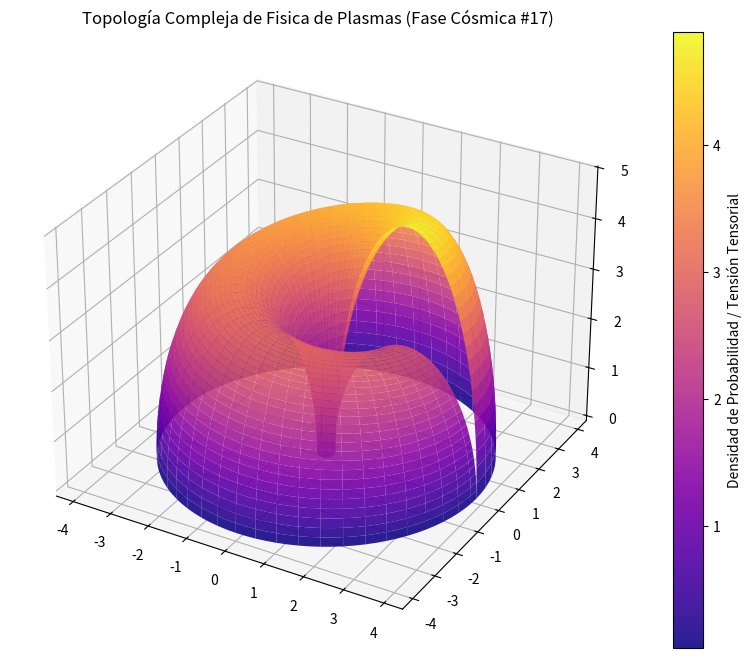

Write Python code to recreate this figure.
%matplotlib inline
# Simulación Cósmica: Fisica de Plasmas - Variante 17
import numpy as np
import matplotlib.pyplot as plt
from mpl_toolkits.mplot3d import Axes3D

# Parámetros Físicos Cuánticos/Relativistas
alpha = 2.048
beta = 1.839
gamma = 4.921

u = np.linspace(0, 2 * np.pi, 100)
v = np.linspace(0, np.pi, 100)
U, V = np.meshgrid(u, v)

# Topología Espacio-Temporal Avanzada (Fase Cósmica)
X = (alpha + beta * np.cos(V)) * np.cos(U)
Y = (alpha + beta * np.cos(V)) * np.sin(U)
Z = gamma * np.sin(V) * np.exp(-U/10)

fig = plt.figure(figsize=(12, 8))
ax = fig.add_subplot(111, projection='3d')
surf = ax.plot_surface(X, Y, Z, cmap='plasma', edgecolor='none', alpha=0.9)

fig.colorbar(surf, ax=ax, label='Densidad de Probabilidad / Tensión Tensorial')
plt.title(r'Topología Compleja de Fisica de Plasmas (Fase Cósmica #17)')
plt.show()
